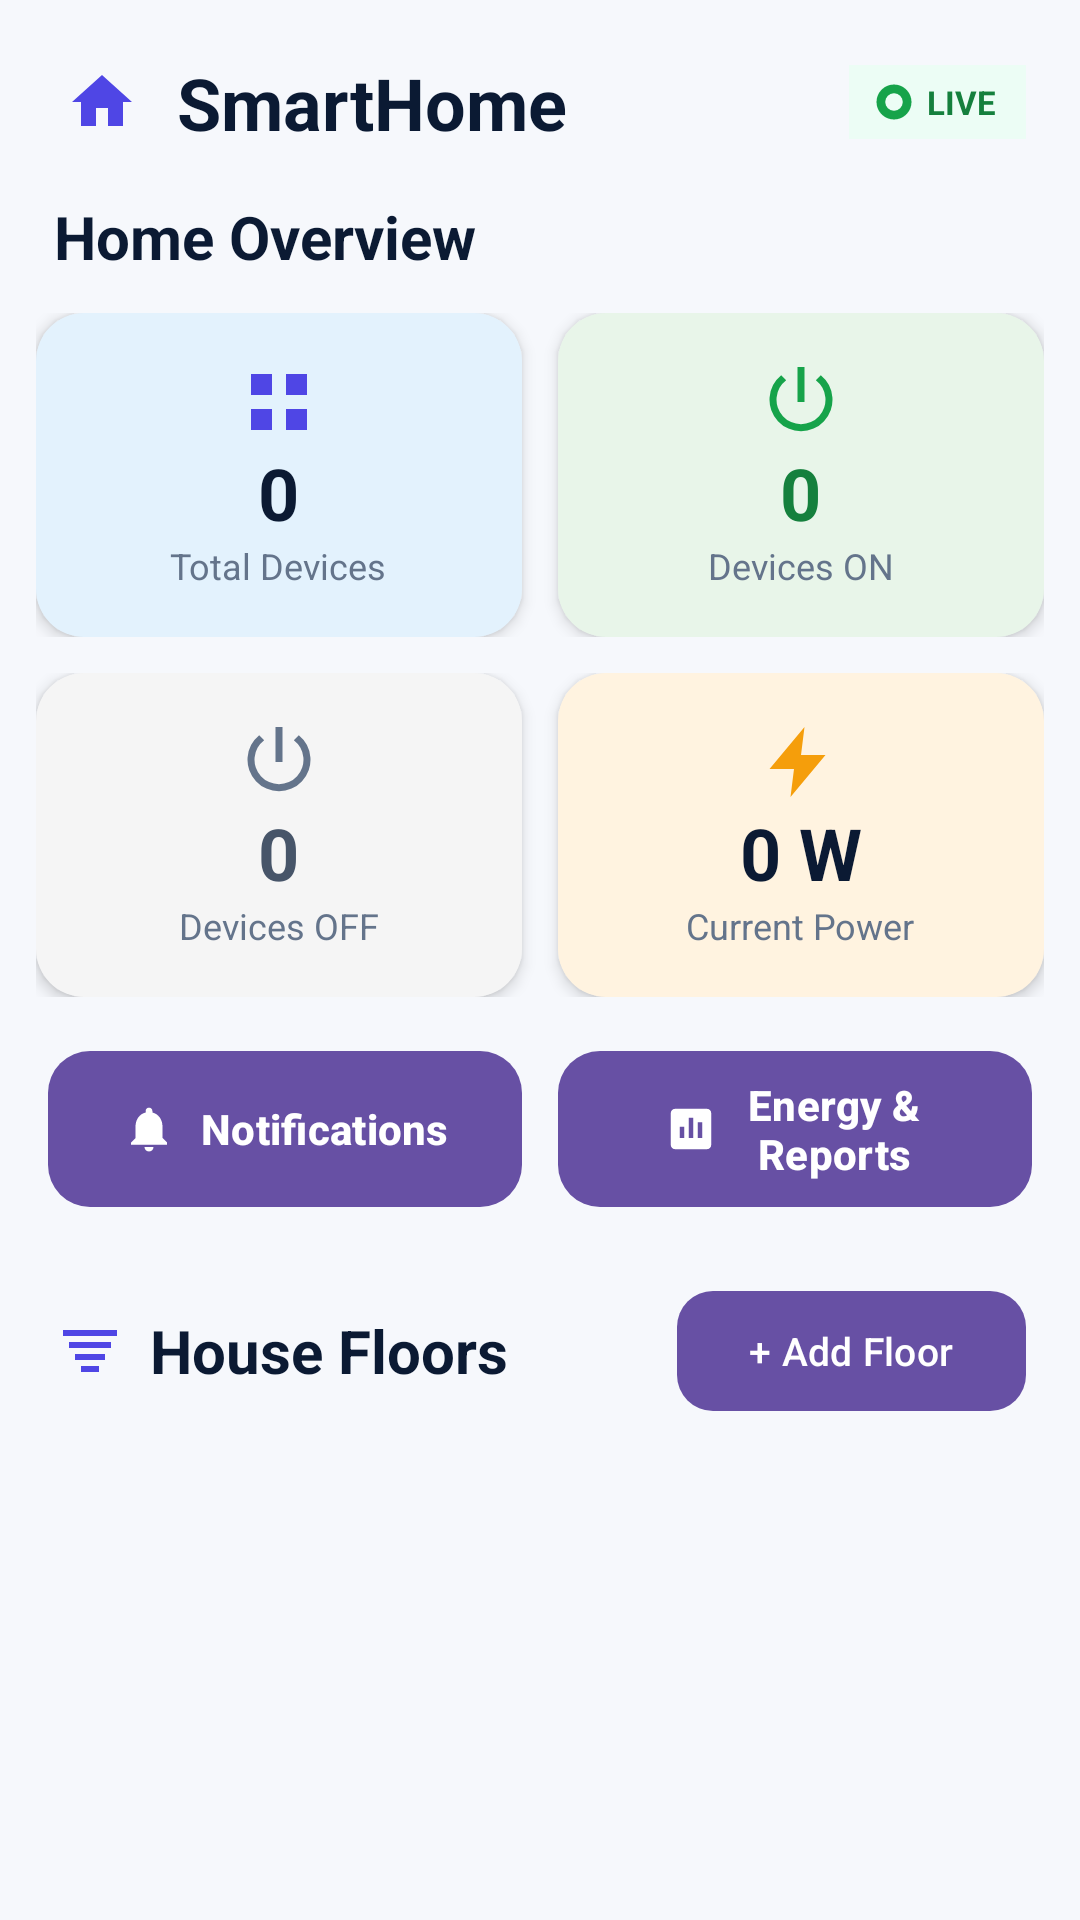

Layout XML and referenced resources for this Android screen:
<!-- AndroidManifest.xml: application theme Theme.SmartHome -->
<!-- res/layout/activity_main.xml -->
<?xml version="1.0" encoding="utf-8"?>
<ScrollView xmlns:android="http://schemas.android.com/apk/res/android" xmlns:app="http://schemas.android.com/apk/res-auto" android:layout_width="match_parent" android:layout_height="match_parent" android:background="#F6F8FC" android:fillViewport="true">
<LinearLayout android:layout_width="match_parent" android:layout_height="wrap_content" android:orientation="vertical" android:paddingBottom="16dp">
    <LinearLayout android:layout_width="match_parent" android:layout_height="wrap_content" android:paddingStart="18dp" android:paddingTop="18dp" android:paddingEnd="18dp" android:paddingBottom="10dp" android:orientation="horizontal" android:gravity="center_vertical">
        <ImageView android:layout_width="32dp" android:layout_height="32dp" android:padding="4dp" android:src="@drawable/ic_home_modern" android:contentDescription="SmartHome"/>
        <TextView android:id="@+id/txtTitle" android:layout_width="0dp" android:layout_height="wrap_content" android:layout_weight="1" android:layout_marginStart="9dp" android:text="SmartHome" android:textStyle="bold" android:textSize="24sp" android:textColor="@color/textPrimary"/>
        <LinearLayout android:layout_width="wrap_content" android:layout_height="wrap_content" android:orientation="horizontal" android:gravity="center_vertical" android:background="#ECFDF5" android:paddingStart="8dp" android:paddingEnd="10dp" android:paddingTop="5dp" android:paddingBottom="5dp">
            <ImageView android:id="@+id/imgLive" android:layout_width="14dp" android:layout_height="14dp" android:src="@drawable/ic_live_modern" android:contentDescription="Live"/>
            <TextView android:id="@+id/txtLive" android:layout_width="wrap_content" android:layout_height="wrap_content" android:layout_marginStart="4dp" android:text="LIVE" android:textColor="#15803D" android:textStyle="bold" android:textSize="11sp"/>
        </LinearLayout>
    </LinearLayout>
    <TextView android:layout_width="match_parent" android:layout_height="wrap_content" android:layout_marginStart="18dp" android:layout_marginTop="5dp" android:text="Home Overview" android:textSize="20sp" android:textStyle="bold" android:textColor="@color/textPrimary"/>
    <LinearLayout android:layout_width="match_parent" android:layout_height="wrap_content" android:orientation="horizontal" android:padding="12dp">
        <LinearLayout android:layout_width="0dp" android:layout_height="108dp" android:layout_weight="1" android:layout_marginEnd="6dp" android:orientation="vertical" android:gravity="center" android:background="@drawable/bg_dashboard_card" android:elevation="3dp" android:padding="8dp">
            <ImageView android:layout_width="28dp" android:layout_height="28dp" android:src="@drawable/ic_dashboard_devices" android:contentDescription="Total devices"/>
            <TextView android:id="@+id/txtTotalDevices" android:layout_width="wrap_content" android:layout_height="wrap_content" android:text="0" android:textSize="24sp" android:textStyle="bold" android:textColor="@color/textPrimary"/>
            <TextView android:layout_width="wrap_content" android:layout_height="wrap_content" android:text="Total Devices" android:textSize="12sp" android:textColor="#64748B"/>
        </LinearLayout>
        <LinearLayout android:layout_width="0dp" android:layout_height="108dp" android:layout_weight="1" android:layout_marginStart="6dp" android:orientation="vertical" android:gravity="center" android:background="@drawable/bg_dashboard_on" android:elevation="3dp" android:padding="8dp">
            <ImageView android:layout_width="28dp" android:layout_height="28dp" android:src="@drawable/ic_dashboard_on" android:contentDescription="Devices on"/>
            <TextView android:id="@+id/txtDevicesOn" android:layout_width="wrap_content" android:layout_height="wrap_content" android:text="0" android:textSize="24sp" android:textStyle="bold" android:textColor="#15803D"/>
            <TextView android:layout_width="wrap_content" android:layout_height="wrap_content" android:text="Devices ON" android:textSize="12sp" android:textColor="#64748B"/>
        </LinearLayout>
    </LinearLayout>
    <LinearLayout android:layout_width="match_parent" android:layout_height="wrap_content" android:orientation="horizontal" android:paddingStart="12dp" android:paddingEnd="12dp">
        <LinearLayout android:layout_width="0dp" android:layout_height="108dp" android:layout_weight="1" android:layout_marginEnd="6dp" android:orientation="vertical" android:gravity="center" android:background="@drawable/bg_dashboard_off" android:elevation="3dp" android:padding="8dp">
            <ImageView android:layout_width="28dp" android:layout_height="28dp" android:src="@drawable/ic_dashboard_off" android:contentDescription="Devices off"/>
            <TextView android:id="@+id/txtDevicesOff" android:layout_width="wrap_content" android:layout_height="wrap_content" android:text="0" android:textSize="24sp" android:textStyle="bold" android:textColor="#475569"/>
            <TextView android:layout_width="wrap_content" android:layout_height="wrap_content" android:text="Devices OFF" android:textSize="12sp" android:textColor="#64748B"/>
        </LinearLayout>
        <LinearLayout android:layout_width="0dp" android:layout_height="108dp" android:layout_weight="1" android:layout_marginStart="6dp" android:orientation="vertical" android:gravity="center" android:background="@drawable/bg_dashboard_power" android:elevation="3dp" android:padding="8dp">
            <ImageView android:layout_width="28dp" android:layout_height="28dp" android:src="@drawable/ic_dashboard_power" android:contentDescription="Current power"/>
            <TextView android:id="@+id/txtTotalPower" android:layout_width="wrap_content" android:layout_height="wrap_content" android:text="0 W" android:textSize="24sp" android:textStyle="bold" android:textColor="@color/textPrimary"/>
            <TextView android:layout_width="wrap_content" android:layout_height="wrap_content" android:text="Current Power" android:textSize="12sp" android:textColor="#64748B"/>
        </LinearLayout>
    </LinearLayout>
    <LinearLayout android:layout_width="match_parent" android:layout_height="wrap_content" android:orientation="horizontal" android:paddingStart="16dp" android:paddingEnd="16dp" android:paddingTop="14dp" android:gravity="center_vertical">
        <com.google.android.material.button.MaterialButton android:id="@+id/btnNotifications" android:layout_width="0dp" android:layout_height="60dp" android:layout_weight="1" android:layout_marginEnd="6dp" android:text="Notifications" android:textAllCaps="false" android:textSize="14sp" android:textStyle="bold" app:icon="@drawable/ic_notifications_modern" app:iconGravity="textStart" app:cornerRadius="14dp"/>
        <com.google.android.material.button.MaterialButton android:id="@+id/btnReports" android:layout_width="0dp" android:layout_height="60dp" android:layout_weight="1" android:layout_marginStart="6dp" android:text="Energy &amp; Reports" android:textAllCaps="false" android:textSize="14sp" android:textStyle="bold" app:icon="@drawable/ic_report_modern" app:iconGravity="textStart" app:cornerRadius="14dp"/>
    </LinearLayout>

    <LinearLayout android:layout_width="match_parent" android:layout_height="wrap_content" android:layout_marginStart="18dp" android:layout_marginTop="20dp" android:layout_marginEnd="18dp" android:orientation="horizontal" android:gravity="center_vertical">
        <ImageView android:layout_width="24dp" android:layout_height="24dp" android:src="@drawable/ic_floor_modern" android:contentDescription="Floors"/>
        <TextView android:layout_width="0dp" android:layout_height="wrap_content" android:layout_weight="1" android:layout_marginStart="8dp" android:text="House Floors" android:textSize="20sp" android:textStyle="bold" android:textColor="@color/textPrimary"/>
        
        <com.google.android.material.button.MaterialButton android:id="@+id/btnAddFloor" android:layout_width="wrap_content" android:layout_height="wrap_content" android:text="+ Add Floor" android:textSize="13sp" android:textAllCaps="false" app:cornerRadius="12dp"/>
    </LinearLayout>

    <androidx.recyclerview.widget.RecyclerView android:id="@+id/rvRooms" android:layout_width="match_parent" android:layout_height="wrap_content" android:nestedScrollingEnabled="false" android:padding="12dp"/>
</LinearLayout>
</ScrollView>
<!-- resources referenced by this layout -->
<resources>
  <color name="textPrimary">#0B1A33</color>
  <!-- drawable bg_dashboard_card (drawable) -->
  <?xml version="1.0" encoding="utf-8"?>
  <shape xmlns:android="http://schemas.android.com/apk/res/android"
      android:shape="rectangle">
  
      <corners android:radius="16dp" />
  
      <solid android:color="#E3F2FD" />
  
      <padding
          android:left="8dp"
          android:top="8dp"
          android:right="8dp"
          android:bottom="8dp" />
  
  </shape>
  <!-- drawable bg_dashboard_off (drawable) -->
  <?xml version="1.0" encoding="utf-8"?>
  <shape xmlns:android="http://schemas.android.com/apk/res/android"
      android:shape="rectangle">
  
      <corners android:radius="16dp" />
  
      <solid android:color="#F5F5F5" />
  
      <padding
          android:left="8dp"
          android:top="8dp"
          android:right="8dp"
          android:bottom="8dp" />
  
  </shape>
  <!-- drawable bg_dashboard_on (drawable) -->
  <?xml version="1.0" encoding="utf-8"?>
  <shape xmlns:android="http://schemas.android.com/apk/res/android"
      android:shape="rectangle">
  
      <corners android:radius="16dp" />
  
      <solid android:color="#E8F5E9" />
  
      <padding
          android:left="8dp"
          android:top="8dp"
          android:right="8dp"
          android:bottom="8dp" />
  
  </shape>
  <!-- drawable ic_dashboard_devices (drawable) -->
  <vector xmlns:android="http://schemas.android.com/apk/res/android" android:width="32dp" android:height="32dp" android:viewportWidth="24" android:viewportHeight="24"><path android:fillColor="#4F46E5" android:pathData="M4,4h6v6H4zM14,4h6v6h-6zM4,14h6v6H4zM14,14h6v6h-6z"/></vector>
  <!-- drawable ic_dashboard_off (drawable) -->
  <vector xmlns:android="http://schemas.android.com/apk/res/android" android:width="32dp" android:height="32dp" android:viewportWidth="24" android:viewportHeight="24"><path android:fillColor="#64748B" android:pathData="M11,2h2v10h-2zM17.66,4.34l-1.42,1.42A7,7 0,1 1,7.76 5.76L6.34,4.34A9,9 0,1 0,17.66 4.34z"/></vector>
  <!-- drawable ic_dashboard_on (drawable) -->
  <vector xmlns:android="http://schemas.android.com/apk/res/android" android:width="32dp" android:height="32dp" android:viewportWidth="24" android:viewportHeight="24"><path android:fillColor="#16A34A" android:pathData="M11,2h2v10h-2zM17.66,4.34l-1.42,1.42A7,7 0,1 1,7.76 5.76L6.34,4.34A9,9 0,1 0,17.66 4.34z"/></vector>
  <!-- drawable ic_dashboard_power (drawable) -->
  <vector xmlns:android="http://schemas.android.com/apk/res/android" android:width="32dp" android:height="32dp" android:viewportWidth="24" android:viewportHeight="24"><path android:fillColor="#F59E0B" android:pathData="M13,2L3,14h7l-1,8 10,-12h-7z"/></vector>
  <!-- drawable ic_floor_modern (drawable) -->
  <vector xmlns:android="http://schemas.android.com/apk/res/android"
      android:width="32dp"
      android:height="32dp"
      android:viewportWidth="24"
      android:viewportHeight="24">
  
      <path
          android:fillColor="#4F46E5"
          android:pathData="M3,5h18v2H3zM5,9h14v2H5zM7,13h10v2H7zM9,17h6v2H9z"/>
  </vector>
  <!-- drawable ic_home_modern (drawable) -->
  <vector xmlns:android="http://schemas.android.com/apk/res/android"
      android:width="32dp"
      android:height="32dp"
      android:viewportWidth="24"
      android:viewportHeight="24">
  
      <path
          android:fillColor="#4F46E5"
          android:pathData="M10,20v-6h4v6h5v-8h3L12,3 2,12h3v8z"/>
  </vector>
  <!-- drawable ic_live_modern (drawable) -->
  <vector xmlns:android="http://schemas.android.com/apk/res/android" android:width="20dp" android:height="20dp" android:viewportWidth="24" android:viewportHeight="24"><path android:fillColor="#16A34A" android:pathData="M12,2a10,10 0,1 0,0 20,10 10,0 0,0 0,-20zM12,7a5,5 0,1 1,0 10,5 5,0 0,1,0 -10z"/></vector>
  <style name="Theme.SmartHome" parent="Base.Theme.SmartHome" />
  <color name="background">#F4F7FC</color>
  <color name="card">#FFFFFF</color>
</resources>
